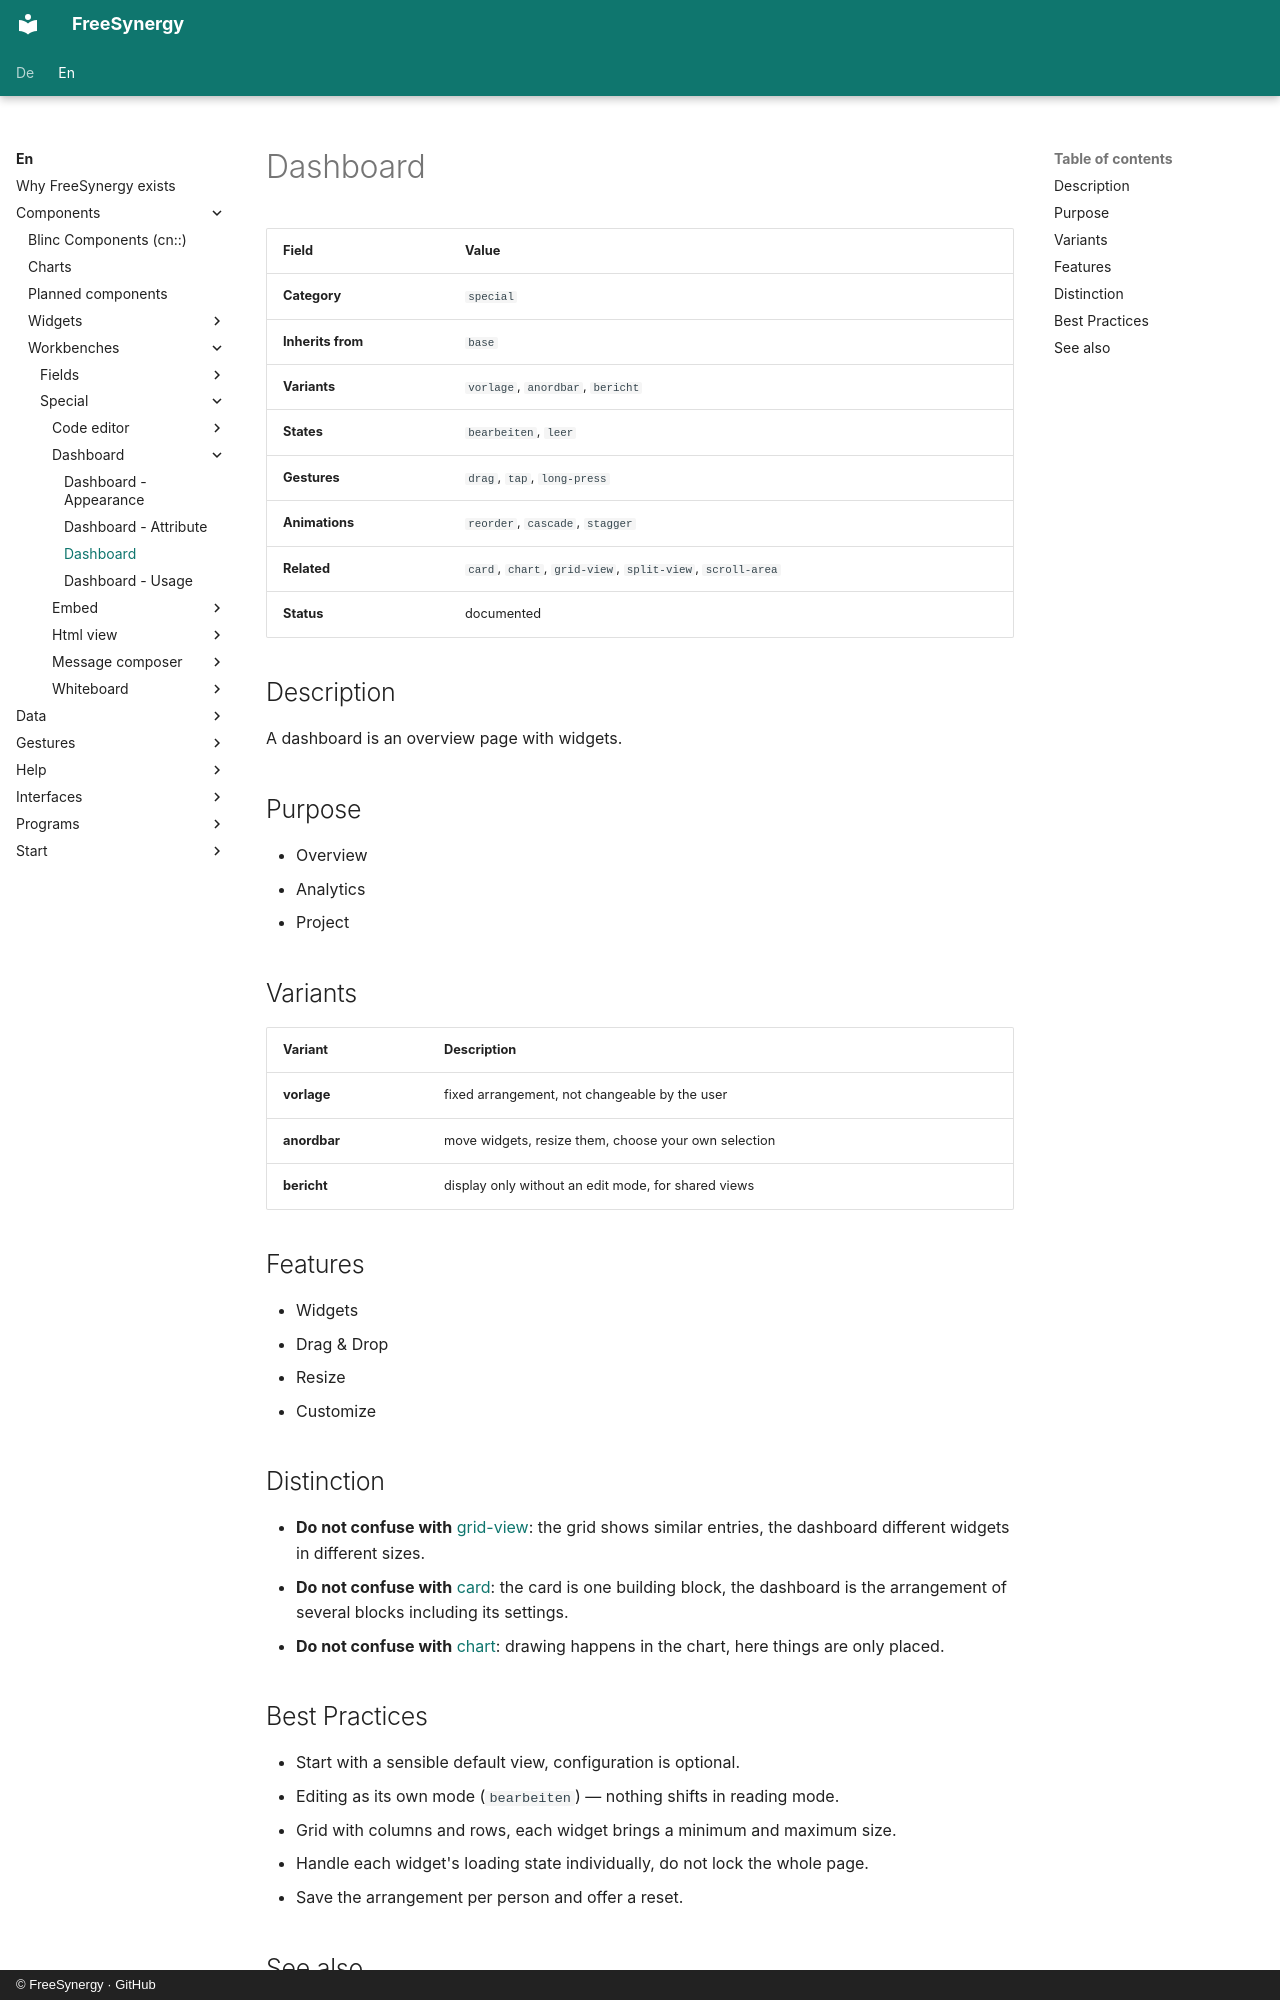

repository: FreeSynergy/fs-documentation · page: en/components/workbenches/special/dashboard/description/index.html · generator: mkdocs · copyright: © FreeSynergy · GitHub

# Dashboard

| Field | Value |
|-------|-------|
| **Category** | `special` |
| **Inherits from** | `base` |
| **Variants** | `vorlage`, `anordbar`, `bericht` |
| **States** | `bearbeiten`, `leer` |
| **Gestures** | `drag`, `tap`, `long-press` |
| **Animations** | `reorder`, `cascade`, `stagger` |
| **Related** | `card`, `chart`, `grid-view`, `split-view`, `scroll-area` |
| **Status** | documented |

## Description
A dashboard is an overview page with widgets.

## Purpose

- Overview
- Analytics
- Project

## Variants

| Variant | Description |
|---------|-------------|
| **vorlage** | fixed arrangement, not changeable by the user |
| **anordbar** | move widgets, resize them, choose your own selection |
| **bericht** | display only without an edit mode, for shared views |

## Features

- Widgets
- Drag & Drop
- Resize
- Customize

## Distinction

- **Do not confuse with** [grid-view](../../../widgets/data/grid-view/): the grid shows similar
  entries, the dashboard different widgets in different sizes.
- **Do not confuse with** [card](../../../widgets/containers/card/): the card is one building
  block, the dashboard is the arrangement of several blocks including its settings.
- **Do not confuse with** [chart](../../../widgets/data/chart/): drawing happens in the chart,
  here things are only placed.

## Best Practices

- Start with a sensible default view, configuration is optional.
- Editing as its own mode (`bearbeiten`) — nothing shifts in reading mode.
- Grid with columns and rows, each widget brings a minimum and maximum size.
- Handle each widget's loading state individually, do not lock the whole page.
- Save the arrangement per person and offer a reset.
